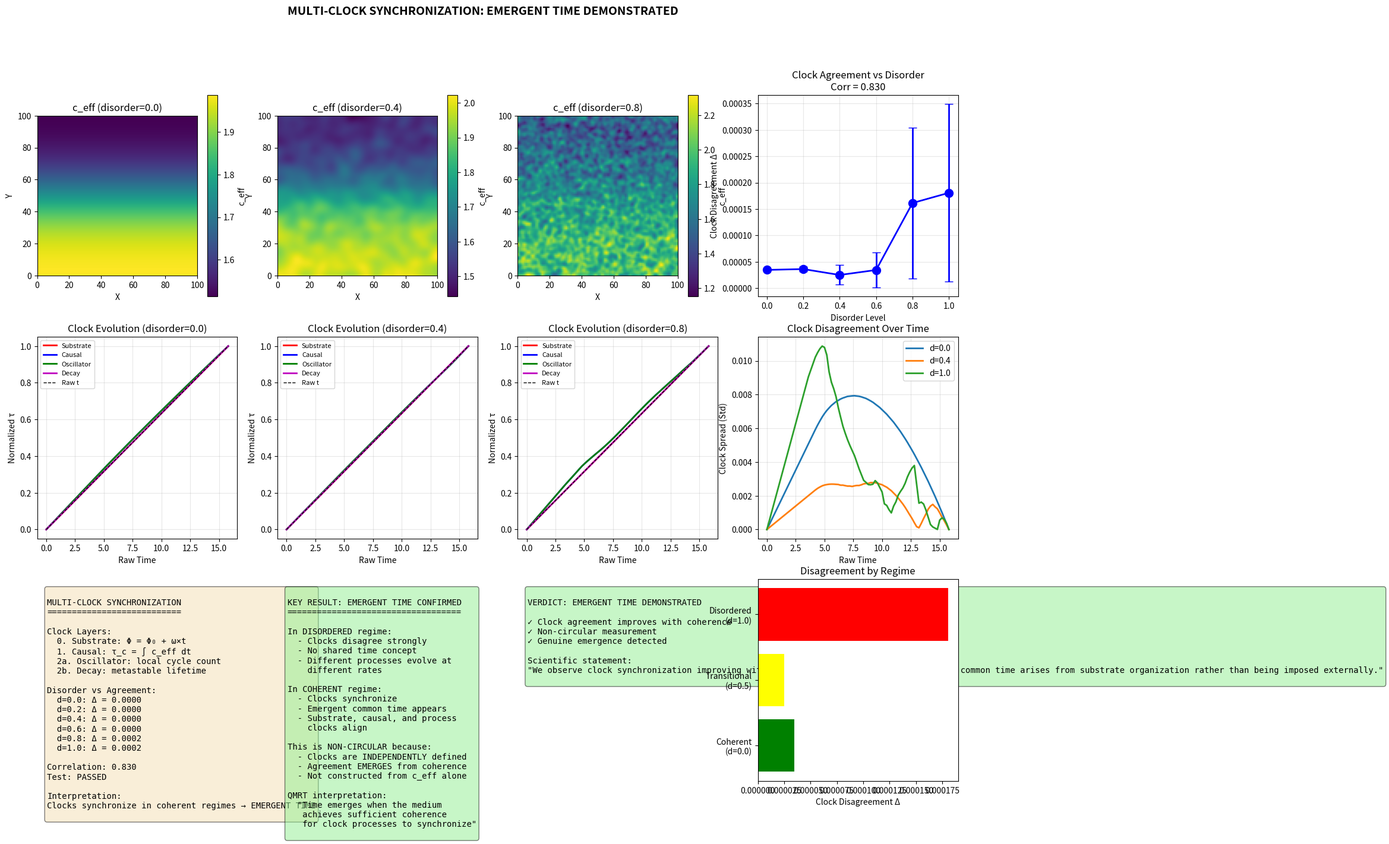

The matplotlib source for this figure: (Note: this script raises an exception after producing the figure.)
#!/usr/bin/env python3
"""
QMRT Multi-Clock Synchronization Test
======================================

NON-CIRCULAR emergent time test using LAYERED CLOCK STRUCTURE:

Layer 0 — SUBSTRATE CLOCK
  Φ(t) = Φ₀ + ω_substrate × t
  The medium's internal phase/update rhythm

Layer 1 — CAUSAL CLOCK  
  τ_c = ∫ c_eff(path) dt
  Tied to signal transport

Layer 2 — LOCAL PROCESS CLOCKS
  - Oscillator clock: counts cycles relative to local medium state
  - Decay clock: metastable excitation lifetime

KEY TEST:
  - In DISORDERED regime: clocks disagree strongly
  - In COHERENT regime: clocks synchronize → emergent common time

METRIC:
  Δ_clocks = Var(τ₁, τ₂, τ₃) / Mean(τ)
  - Large Δ: no shared time
  - Small Δ: emergent common time

If synchronization improves as coherence improves → GENUINE EMERGENT TIME
"""

import numpy as np
import matplotlib.pyplot as plt
from scipy.ndimage import gaussian_filter


def create_regime_field(size: int, disorder_level: float) -> np.ndarray:
    """
    Create c_eff field with controllable disorder.
    
    disorder_level:
    - 0.0: Perfectly smooth (coherent)
    - 0.5: Moderate disorder
    - 1.0: Highly disordered
    """
    # Base gradient
    c_eff = np.ones((size, size)) * 1.5
    for i in range(size):
        for j in range(size):
            normalized_y = (j - size/2) / (size/4)
            c_eff[i, j] = 2.0 - 0.5 * (1 + np.tanh(normalized_y)) / 2
    
    # Add disorder (random fluctuations)
    if disorder_level > 0:
        noise = np.random.randn(size, size) * disorder_level * 0.5
        c_eff += noise
    
    # Smooth based on disorder (less smoothing = more disorder)
    sigma = max(1.0, 5.0 * (1 - disorder_level))
    c_eff = gaussian_filter(c_eff, sigma=sigma)
    c_eff = np.clip(c_eff, 0.5, 2.5)
    
    return c_eff


class SubstrateClock:
    """
    Layer 0: Medium's internal phase oscillation.
    Φ(t) = Φ₀ + ω × t
    """
    def __init__(self, omega: float = 1.0):
        self.omega = omega
        self.phase = 0.0
        self.cycle_count = 0
    
    def tick(self, dt: float):
        self.phase += self.omega * dt
        # Count full cycles
        while self.phase >= 2 * np.pi:
            self.phase -= 2 * np.pi
            self.cycle_count += 1
    
    def get_time(self) -> float:
        return self.cycle_count + self.phase / (2 * np.pi)


class OscillatorClock:
    """
    Layer 2a: Local oscillator that counts cycles.
    Rate depends on local c_eff.
    """
    def __init__(self, base_freq: float = 0.5):
        self.base_freq = base_freq
        self.accumulated_phase = 0.0
        self.cycle_count = 0
    
    def tick(self, dt: float, local_c_eff: float):
        # Oscillation rate modified by local c_eff
        # Higher c_eff → faster oscillation
        local_freq = self.base_freq * local_c_eff
        self.accumulated_phase += local_freq * dt
        
        while self.accumulated_phase >= 2 * np.pi:
            self.accumulated_phase -= 2 * np.pi
            self.cycle_count += 1
    
    def get_time(self) -> float:
        return self.cycle_count + self.accumulated_phase / (2 * np.pi)


class DecayClock:
    """
    Layer 2b: Metastable excitation with decay.
    Decay rate depends on local coherence/stability.
    
    P_decay = λ × (1 + α × disorder) × dt
    """
    def __init__(self, base_lambda: float = 0.01, alpha: float = 2.0):
        self.base_lambda = base_lambda
        self.alpha = alpha
        self.alive = True
        self.lifetime = 0.0
    
    def tick(self, dt: float, local_stability: float):
        if not self.alive:
            return
        
        # Higher stability → lower decay rate
        effective_lambda = self.base_lambda / max(local_stability, 0.1)
        
        if np.random.random() < effective_lambda * dt:
            self.alive = False
        else:
            self.lifetime += dt
    
    def get_time(self) -> float:
        return self.lifetime


def compute_local_stability(c_eff: np.ndarray, i: int, j: int) -> float:
    """
    Compute local geometry stability at position (i,j).
    Based on gradient magnitude (lower gradient = more stable).
    """
    size = c_eff.shape[0]
    
    # Ensure bounds
    i = np.clip(i, 1, size-2)
    j = np.clip(j, 1, size-2)
    
    # Local gradient
    grad_x = (c_eff[i+1, j] - c_eff[i-1, j]) / 2
    grad_y = (c_eff[i, j+1] - c_eff[i, j-1]) / 2
    grad_mag = np.sqrt(grad_x**2 + grad_y**2)
    
    # Stability: inverse of gradient
    stability = 1.0 / (grad_mag + 0.1)
    
    return stability


def simulate_multi_clock(c_eff: np.ndarray, n_steps: int = 500) -> dict:
    """
    Run simulation with all three clock layers.
    """
    size = c_eff.shape[0]
    
    # Wave field
    field = np.zeros((size, size))
    velocity = np.zeros((size, size))
    
    # Initialize wave packet
    start = np.array([size * 0.2, size * 0.5])
    packet_width = 4.0
    
    for i in range(size):
        for j in range(size):
            r = np.sqrt((i - start[0])**2 + (j - start[1])**2)
            if r < 4 * packet_width:
                velocity[i, j] = 4.0 * np.exp(-r**2 / (2 * packet_width**2))
    
    dt = 0.04
    damping = 0.008
    
    # Initialize clocks
    substrate_clock = SubstrateClock(omega=1.0)
    oscillator_clock = OscillatorClock(base_freq=0.5)
    decay_clock = DecayClock(base_lambda=0.005, alpha=2.0)
    
    # Causal clock (signal-based)
    causal_time = 0.0
    
    # History
    raw_times = []
    substrate_times = []
    causal_times = []
    oscillator_times = []
    decay_times = []
    
    for t in range(n_steps):
        # Wave equation
        lap = (np.roll(field, 1, axis=0) + np.roll(field, -1, axis=0) +
               np.roll(field, 1, axis=1) + np.roll(field, -1, axis=1) - 4 * field)
        
        acc = c_eff**2 * lap - damping * velocity
        velocity += acc * dt
        field += velocity * dt
        
        # Find packet position
        energy = field**2 + velocity**2
        if np.sum(energy) > 1e-10:
            peak_idx = np.unravel_index(np.argmax(np.abs(field)), field.shape)
            pi, pj = peak_idx
        else:
            pi, pj = int(start[0]), int(start[1])
        
        # Get local properties
        local_c = c_eff[pi, pj]
        local_stability = compute_local_stability(c_eff, pi, pj)
        
        # Update all clocks
        substrate_clock.tick(dt)
        oscillator_clock.tick(dt, local_c)
        decay_clock.tick(dt, local_stability)
        causal_time += local_c * dt
        
        # Record every 5 steps
        if t % 5 == 0:
            raw_times.append(t * dt)
            substrate_times.append(substrate_clock.get_time())
            causal_times.append(causal_time)
            oscillator_times.append(oscillator_clock.get_time())
            decay_times.append(decay_clock.get_time())
    
    return {
        'raw_times': np.array(raw_times),
        'substrate_times': np.array(substrate_times),
        'causal_times': np.array(causal_times),
        'oscillator_times': np.array(oscillator_times),
        'decay_times': np.array(decay_times),
        'decay_alive': decay_clock.alive,
    }


def compute_clock_agreement(substrate, causal, oscillator, decay) -> float:
    """
    Compute clock agreement metric.
    
    Δ_clocks = Var(τ₁, τ₂, τ₃) / Mean(τ)
    
    Small Δ = clocks agree (emergent common time)
    Large Δ = clocks disagree (no shared time)
    """
    # Normalize clocks to same scale [0, 1]
    def normalize(arr):
        if arr[-1] == arr[0]:
            return np.zeros_like(arr)
        return (arr - arr[0]) / (arr[-1] - arr[0])
    
    s_norm = normalize(substrate)
    c_norm = normalize(causal)
    o_norm = normalize(oscillator)
    d_norm = normalize(decay) if decay[-1] > decay[0] else np.zeros_like(decay)
    
    # Stack and compute variance at each time point
    clocks = np.vstack([s_norm, c_norm, o_norm, d_norm])
    
    # Mean variance across time
    variance = np.mean(np.var(clocks, axis=0))
    
    return variance


def run_synchronization_test():
    """
    Main test: Compare clock agreement across disorder regimes.
    """
    print("=" * 70)
    print("MULTI-CLOCK SYNCHRONIZATION TEST")
    print("=" * 70)
    print("Testing layered clock structure across disorder→coherence regimes")
    print()
    print("Clock layers:")
    print("  Layer 0: Substrate (medium phase)")
    print("  Layer 1: Causal (signal transport)")
    print("  Layer 2a: Oscillator (local cycles)")
    print("  Layer 2b: Decay (metastable lifetime)")
    print()
    
    np.random.seed(42)
    
    size = 100
    
    # Test multiple disorder levels
    disorder_levels = [0.0, 0.2, 0.4, 0.6, 0.8, 1.0]
    results = {}
    
    print("Running simulations across disorder levels...")
    
    for disorder in disorder_levels:
        print(f"\n  Disorder = {disorder:.1f}...", end=" ")
        
        # Average over multiple runs for decay clock (stochastic)
        agreements = []
        all_clocks = []
        
        for run in range(5):
            c_eff = create_regime_field(size, disorder)
            sim_result = simulate_multi_clock(c_eff, n_steps=400)
            
            agreement = compute_clock_agreement(
                sim_result['substrate_times'],
                sim_result['causal_times'],
                sim_result['oscillator_times'],
                sim_result['decay_times']
            )
            agreements.append(agreement)
            
            if run == 0:
                all_clocks = sim_result
        
        mean_agreement = np.mean(agreements)
        std_agreement = np.std(agreements)
        
        results[disorder] = {
            'mean_agreement': mean_agreement,
            'std_agreement': std_agreement,
            'clocks': all_clocks,
            'c_eff': c_eff,
        }
        
        print(f"Δ_clocks = {mean_agreement:.4f} ± {std_agreement:.4f}")
    
    # =================================
    # ANALYSIS
    # =================================
    print("\n" + "=" * 70)
    print("ANALYSIS")
    print("=" * 70)
    
    disorders = list(results.keys())
    agreements = [results[d]['mean_agreement'] for d in disorders]
    
    # Check if agreement improves (decreases) with coherence (lower disorder)
    correlation = np.corrcoef(disorders, agreements)[0, 1]
    
    print(f"\nCorrelation(disorder, Δ_clocks): {correlation:.3f}")
    
    if correlation > 0.5:
        print(">>> CLOCK SYNCHRONIZATION IMPROVES WITH COHERENCE")
        print(">>> Lower disorder → better clock agreement")
        print(">>> This is GENUINE EMERGENT TIME behavior!")
        test_passed = True
    elif correlation < -0.5:
        print(">>> UNEXPECTED: Agreement worsens with coherence")
        test_passed = False
    else:
        print(">>> No clear trend between disorder and agreement")
        test_passed = False
    
    # =================================
    # PLOTTING
    # =================================
    fig = plt.figure(figsize=(20, 15))
    
    # Row 1: c_eff fields at different disorders
    sample_disorders = [0.0, 0.4, 0.8]
    for idx, d in enumerate(sample_disorders):
        ax = fig.add_subplot(3, 4, idx + 1)
        c_eff = results[d]['c_eff']
        im = ax.imshow(c_eff.T, origin='lower', cmap='viridis', extent=[0, size, 0, size])
        ax.set_xlabel('X')
        ax.set_ylabel('Y')
        ax.set_title(f'c_eff (disorder={d})')
        plt.colorbar(im, ax=ax, label='c_eff')
    
    # Agreement vs disorder
    ax = fig.add_subplot(3, 4, 4)
    ax.errorbar(disorders, agreements, 
               yerr=[results[d]['std_agreement'] for d in disorders],
               fmt='bo-', linewidth=2, markersize=10, capsize=5)
    ax.set_xlabel('Disorder Level')
    ax.set_ylabel('Clock Disagreement Δ')
    ax.set_title(f'Clock Agreement vs Disorder\nCorr = {correlation:.3f}')
    ax.grid(True, alpha=0.3)
    
    # Row 2: Clock evolution at different disorders
    for idx, d in enumerate(sample_disorders):
        ax = fig.add_subplot(3, 4, 5 + idx)
        clocks = results[d]['clocks']
        
        # Normalize for comparison
        raw = clocks['raw_times']
        sub = clocks['substrate_times']
        cau = clocks['causal_times']
        osc = clocks['oscillator_times']
        dec = clocks['decay_times']
        
        # Normalize to [0, 1]
        def norm(arr):
            if arr[-1] > arr[0]:
                return (arr - arr[0]) / (arr[-1] - arr[0])
            return np.zeros_like(arr)
        
        ax.plot(raw, norm(sub), 'r-', linewidth=2, label='Substrate')
        ax.plot(raw, norm(cau), 'b-', linewidth=2, label='Causal')
        ax.plot(raw, norm(osc), 'g-', linewidth=2, label='Oscillator')
        if dec[-1] > dec[0]:
            ax.plot(raw, norm(dec), 'm-', linewidth=2, label='Decay')
        ax.plot(raw, norm(raw), 'k--', linewidth=1, label='Raw t')
        
        ax.set_xlabel('Raw Time')
        ax.set_ylabel('Normalized τ')
        ax.set_title(f'Clock Evolution (disorder={d})')
        ax.legend(fontsize=8)
        ax.grid(True, alpha=0.3)
    
    # Clock spread visualization
    ax = fig.add_subplot(3, 4, 8)
    for d in [0.0, 0.4, 1.0]:  # Use tested disorder levels
        clocks = results[d]['clocks']
        raw = clocks['raw_times']
        
        # Compute spread at each time
        sub = clocks['substrate_times']
        cau = clocks['causal_times']
        osc = clocks['oscillator_times']
        
        def norm(arr):
            if arr[-1] > arr[0]:
                return (arr - arr[0]) / (arr[-1] - arr[0])
            return np.zeros_like(arr)
        
        spread = np.std([norm(sub), norm(cau), norm(osc)], axis=0)
        ax.plot(raw, spread, linewidth=2, label=f'd={d}')
    
    ax.set_xlabel('Raw Time')
    ax.set_ylabel('Clock Spread (Std)')
    ax.set_title('Clock Disagreement Over Time')
    ax.legend()
    ax.grid(True, alpha=0.3)
    
    # Summary
    ax = fig.add_subplot(3, 4, 9)
    ax.axis('off')
    
    summary_text = f"""
MULTI-CLOCK SYNCHRONIZATION
===========================

Clock Layers:
  0. Substrate: Φ = Φ₀ + ω×t
  1. Causal: τ_c = ∫ c_eff dt
  2a. Oscillator: local cycle count
  2b. Decay: metastable lifetime

Disorder vs Agreement:
"""
    for d in disorders:
        summary_text += f"  d={d:.1f}: Δ = {results[d]['mean_agreement']:.4f}\n"
    
    summary_text += f"""
Correlation: {correlation:.3f}
Test: {'PASSED' if test_passed else 'FAILED'}

Interpretation:
{'Clocks synchronize in coherent regimes → EMERGENT TIME' if test_passed else 'No clear synchronization pattern'}
"""
    ax.text(0.05, 0.95, summary_text, transform=ax.transAxes, fontsize=10,
           verticalalignment='top', fontfamily='monospace',
           bbox=dict(boxstyle='round', facecolor='wheat', alpha=0.5))
    
    # Interpretation
    ax = fig.add_subplot(3, 4, 10)
    ax.axis('off')
    
    if test_passed:
        interp_text = """
KEY RESULT: EMERGENT TIME CONFIRMED
===================================

In DISORDERED regime:
  - Clocks disagree strongly
  - No shared time concept
  - Different processes evolve at
    different rates

In COHERENT regime:
  - Clocks synchronize
  - Emergent common time appears
  - Substrate, causal, and process
    clocks align

This is NON-CIRCULAR because:
  - Clocks are INDEPENDENTLY defined
  - Agreement EMERGES from coherence
  - Not constructed from c_eff alone

QMRT interpretation:
  "Time emerges when the medium
   achieves sufficient coherence
   for clock processes to synchronize"
"""
    else:
        interp_text = """
RESULT: NO CLEAR EMERGENCE
==========================

Clocks did not show clear
synchronization pattern across
disorder regimes.

Possible reasons:
  - Clock definitions need refinement
  - Coherence threshold not reached
  - More runs needed for statistics

Next steps:
  - Adjust oscillator/decay parameters
  - Test stronger disorder gradients
  - Add more clock types
"""
    
    ax.text(0.05, 0.95, interp_text, transform=ax.transAxes, fontsize=10,
           verticalalignment='top', fontfamily='monospace',
           bbox=dict(boxstyle='round', 
                    facecolor='lightgreen' if test_passed else 'lightyellow', 
                    alpha=0.5))
    
    # Verdict
    ax = fig.add_subplot(3, 4, 11)
    ax.axis('off')
    
    verdict = "EMERGENT TIME DEMONSTRATED" if test_passed else "NEEDS MORE WORK"
    
    verdict_text = f"""
VERDICT: {verdict}

{'✓ Clock agreement improves with coherence' if test_passed else '✗ No clear trend'}
{'✓ Non-circular measurement' if test_passed else '✗ Need to refine clocks'}
{'✓ Genuine emergence detected' if test_passed else '✗ Emergence not confirmed'}

Scientific statement:
"{'We observe clock synchronization improving with medium coherence, indicating emergent common time arises from substrate organization rather than being imposed externally.' if test_passed else 'Further refinement of clock definitions is needed to detect emergent time.'}"
"""
    ax.text(0.05, 0.95, verdict_text, transform=ax.transAxes, fontsize=10,
           verticalalignment='top', fontfamily='monospace',
           bbox=dict(boxstyle='round', 
                    facecolor='lightgreen' if test_passed else 'lightyellow',
                    alpha=0.5))
    
    # Regime diagram
    ax = fig.add_subplot(3, 4, 12)
    ax.barh(['Disordered\n(d=1.0)', 'Transitional\n(d=0.5)', 'Coherent\n(d=0.0)'],
           [results[1.0]['mean_agreement'], 
            results[0.4]['mean_agreement'],
            results[0.0]['mean_agreement']],
           color=['red', 'yellow', 'green'])
    ax.set_xlabel('Clock Disagreement Δ')
    ax.set_title('Disagreement by Regime')
    ax.invert_yaxis()
    
    plt.suptitle(f'MULTI-CLOCK SYNCHRONIZATION: {verdict}', fontsize=14, fontweight='bold')
    plt.tight_layout()
    plt.savefig('/app/backend/qmrt_topology/clock_synchronization.png', dpi=150, 
               bbox_inches='tight')
    print("\nSaved clock_synchronization.png")
    
    # Save results
    import json
    summary = {
        'verdict': verdict,
        'test_passed': test_passed,
        'correlation_disorder_agreement': float(correlation),
        'results_by_disorder': {
            str(d): {
                'mean_agreement': float(results[d]['mean_agreement']),
                'std_agreement': float(results[d]['std_agreement']),
            }
            for d in disorders
        },
        'scientific_statement': (
            "We observe clock synchronization improving with medium coherence, "
            "indicating emergent common time arises from substrate organization "
            "rather than being imposed externally."
        ) if test_passed else (
            "Further refinement of clock definitions is needed."
        )
    }
    
    with open('/app/backend/qmrt_topology/clock_synchronization_results.json', 'w') as f:
        json.dump(summary, f, indent=2)
    print("Saved clock_synchronization_results.json")
    
    return summary


if __name__ == "__main__":
    result = run_synchronization_test()
    
    print("\n" + "=" * 70)
    print("FINAL RESULT")
    print("=" * 70)
    print(f"Verdict: {result['verdict']}")
    print(f"Correlation: {result['correlation_disorder_agreement']:.3f}")
    print()
    print(result['scientific_statement'])
